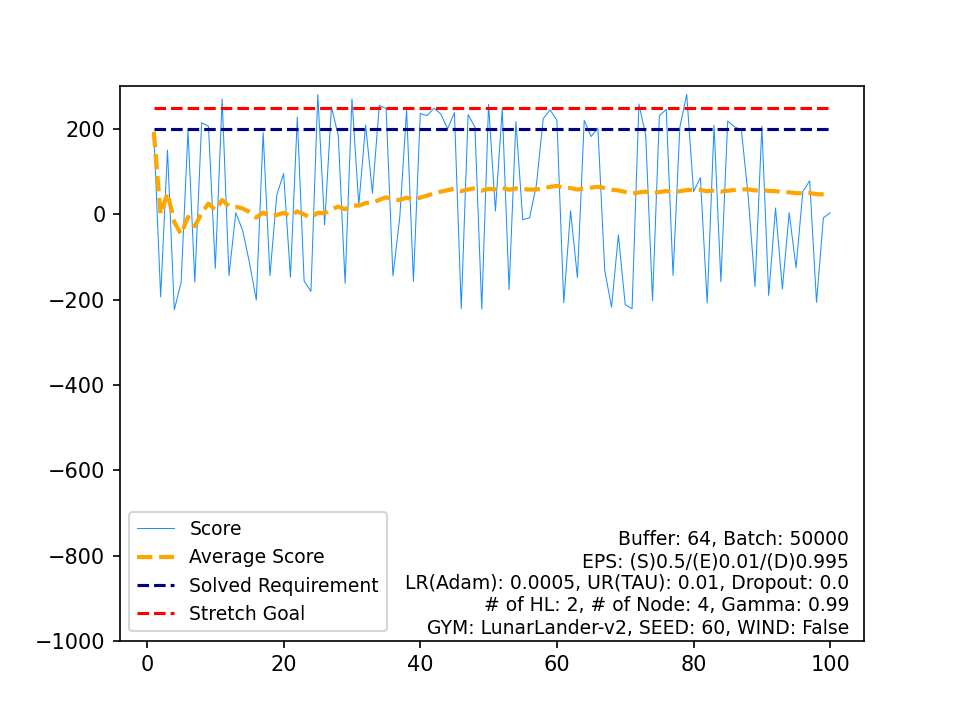

Data behind this chart, as committed beside it:
, Score, Average Score, Timestamp, Solved Requirement, Stretch Goal
0, 193.2, 193.2, 393, 200, 250
1, -193.4, -0.1122, 568, 200, 250
2, 150.7, 50.16, 809, 200, 250
3, -223.9, -18.36, 724, 200, 250
4, -159.2, -46.52, 391, 200, 250
5, 197, -5.928, 466, 200, 250
6, -158.6, -27.74, 430, 200, 250
7, 214.9, 2.594, 339, 200, 250
8, 206.5, 25.25, 410, 200, 250
9, -126.7, 10.06, 395, 200, 250
10, 270.6, 33.74, 344, 200, 250
11, -143.6, 18.97, 424, 200, 250
12, 3.679, 17.79, 76, 200, 250
13, -37.64, 13.83, 340, 200, 250
14, -113.4, 5.35, 680, 200, 250
15, -201, -7.544, 556, 200, 250
16, 191.6, 4.17, 444, 200, 250
17, -143.5, -4.035, 432, 200, 250
18, 45.71, -1.417, 134, 200, 250
19, 95.57, 3.433, 712, 200, 250
20, -147.3, -3.747, 366, 200, 250
21, 227.8, 6.778, 428, 200, 250
22, -156, -0.301, 569, 200, 250
23, -180.7, -7.816, 512, 200, 250
24, 280.9, 3.732, 164, 200, 250
25, -24.69, 2.639, 374, 200, 250
26, 252.1, 11.88, 307, 200, 250
27, 184.2, 18.03, 561, 200, 250
28, -161.8, 11.83, 503, 200, 250
29, 271.3, 20.48, 339, 200, 250
30, 21.43, 20.51, 198, 200, 250
31, 209.3, 26.41, 379, 200, 250
32, 49.92, 27.12, 142, 200, 250
33, 255.4, 33.84, 385, 200, 250
34, 248.1, 39.96, 574, 200, 250
35, -144.3, 34.84, 378, 200, 250
36, -7.378, 33.7, 182, 200, 250
37, 244.3, 39.24, 352, 200, 250
38, -157, 34.21, 525, 200, 250
39, 236.4, 39.26, 308, 200, 250
40, 231.5, 43.95, 407, 200, 250
41, 249, 48.83, 387, 200, 250
42, 235.6, 53.18, 511, 200, 250
43, 200.6, 56.53, 452, 200, 250
44, 238.5, 60.57, 626, 200, 250
45, -221.1, 54.45, 687, 200, 250
46, 233.9, 58.27, 353, 200, 250
47, 204.8, 61.32, 446, 200, 250
48, -222.4, 55.53, 588, 200, 250
49, 257.9, 59.57, 439, 200, 250
50, 7.797, 58.56, 74, 200, 250
51, 247.8, 62.2, 266, 200, 250
52, -176.6, 57.69, 656, 200, 250
53, 217.4, 60.65, 391, 200, 250
54, -12.56, 59.32, 217, 200, 250
55, -8.036, 58.12, 232, 200, 250
56, 68.97, 58.31, 117, 200, 250
57, 224.5, 61.17, 377, 200, 250
58, 244.9, 64.29, 466, 200, 250
59, 220.6, 66.89, 400, 200, 250
... 40 more rows
